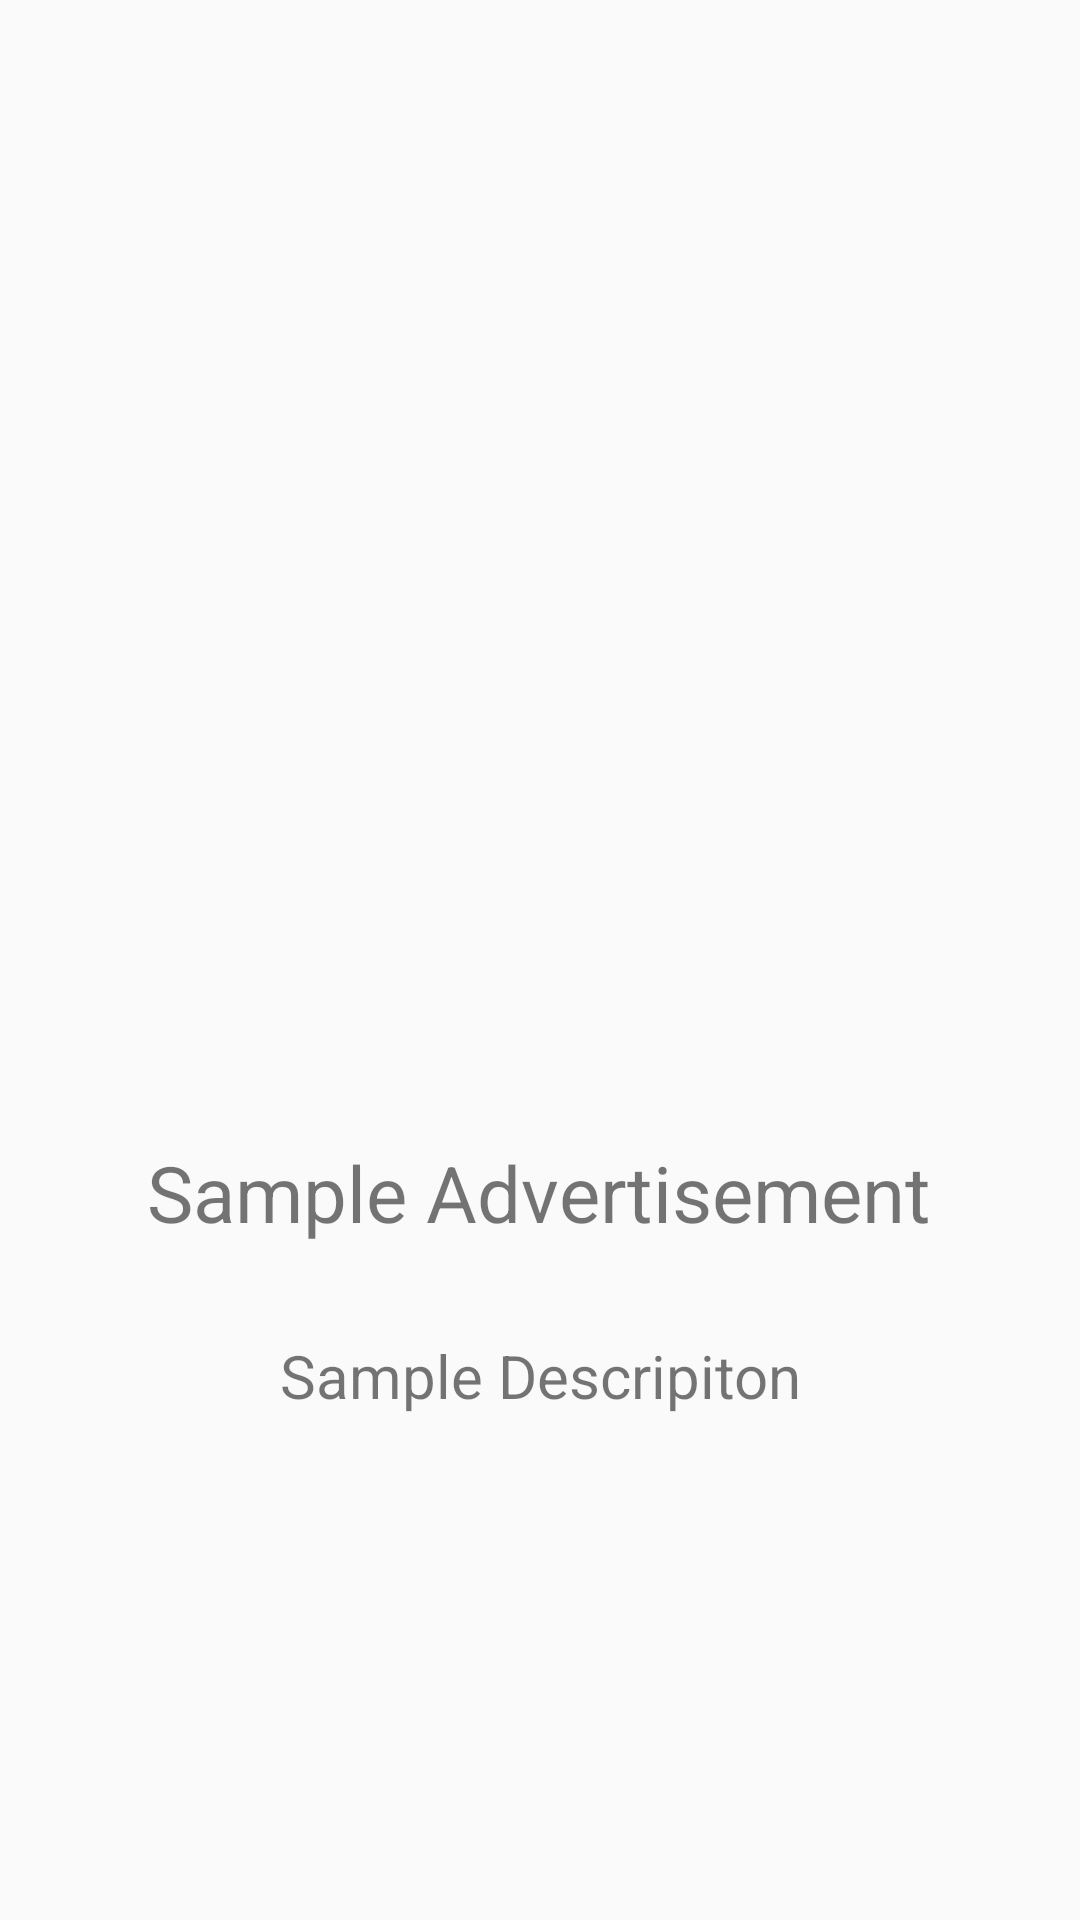

Produce the Android XML layout that renders to this screen, including the resource entries it uses.
<!-- AndroidManifest.xml: application theme AppTheme -->
<!-- res/layout/activity_advertisment_content.xml -->
<?xml version="1.0" encoding="utf-8"?>
<LinearLayout xmlns:android="http://schemas.android.com/apk/res/android"
    android:orientation="vertical"
    android:layout_width="match_parent"
    android:layout_height="match_parent">
    <ImageView
        android:id="@+id/clickedImage"
        android:layout_width="match_parent"
        android:layout_height="match_parent"
        android:layout_weight="1"
        android:scaleType="fitXY"/>

    <RelativeLayout
        android:layout_width="match_parent"
        android:layout_height="match_parent"
        android:layout_weight="1"
        android:padding="10dp">
        <TextView
            android:id="@+id/advertisementView"
            android:layout_width="wrap_content"
            android:layout_height="wrap_content"
            android:text="Sample Advertisement"
            android:textSize="26sp"
            android:layout_centerHorizontal="true"
            android:gravity="center"
            android:layout_marginTop="50dp"/>

        <TextView
            android:id="@+id/advertisementDesc"
            android:layout_width="wrap_content"
            android:layout_height="wrap_content"
            android:layout_below="@id/advertisementView"
            android:textSize="20sp"
            android:gravity="center"
            android:text="Sample Descripiton"
            android:layout_centerHorizontal="true"
            android:layout_marginTop="30dp"/>
    </RelativeLayout>


</LinearLayout>
<!-- resources referenced by this layout -->
<resources>
  <style name="AppTheme" parent="Theme.AppCompat.Light.NoActionBar">
          
          <item name="colorPrimary">@color/colorPrimary</item>
          <item name="colorPrimaryDark">@color/colorPrimaryDark</item>
          <item name="colorAccent">@color/colorAccent</item>
          
      </style>
  <color name="colorPrimary">#3F51B5</color>
  <color name="colorPrimaryDark">#303F9F</color>
  <color name="colorAccent">#a1a1a1</color>
</resources>
